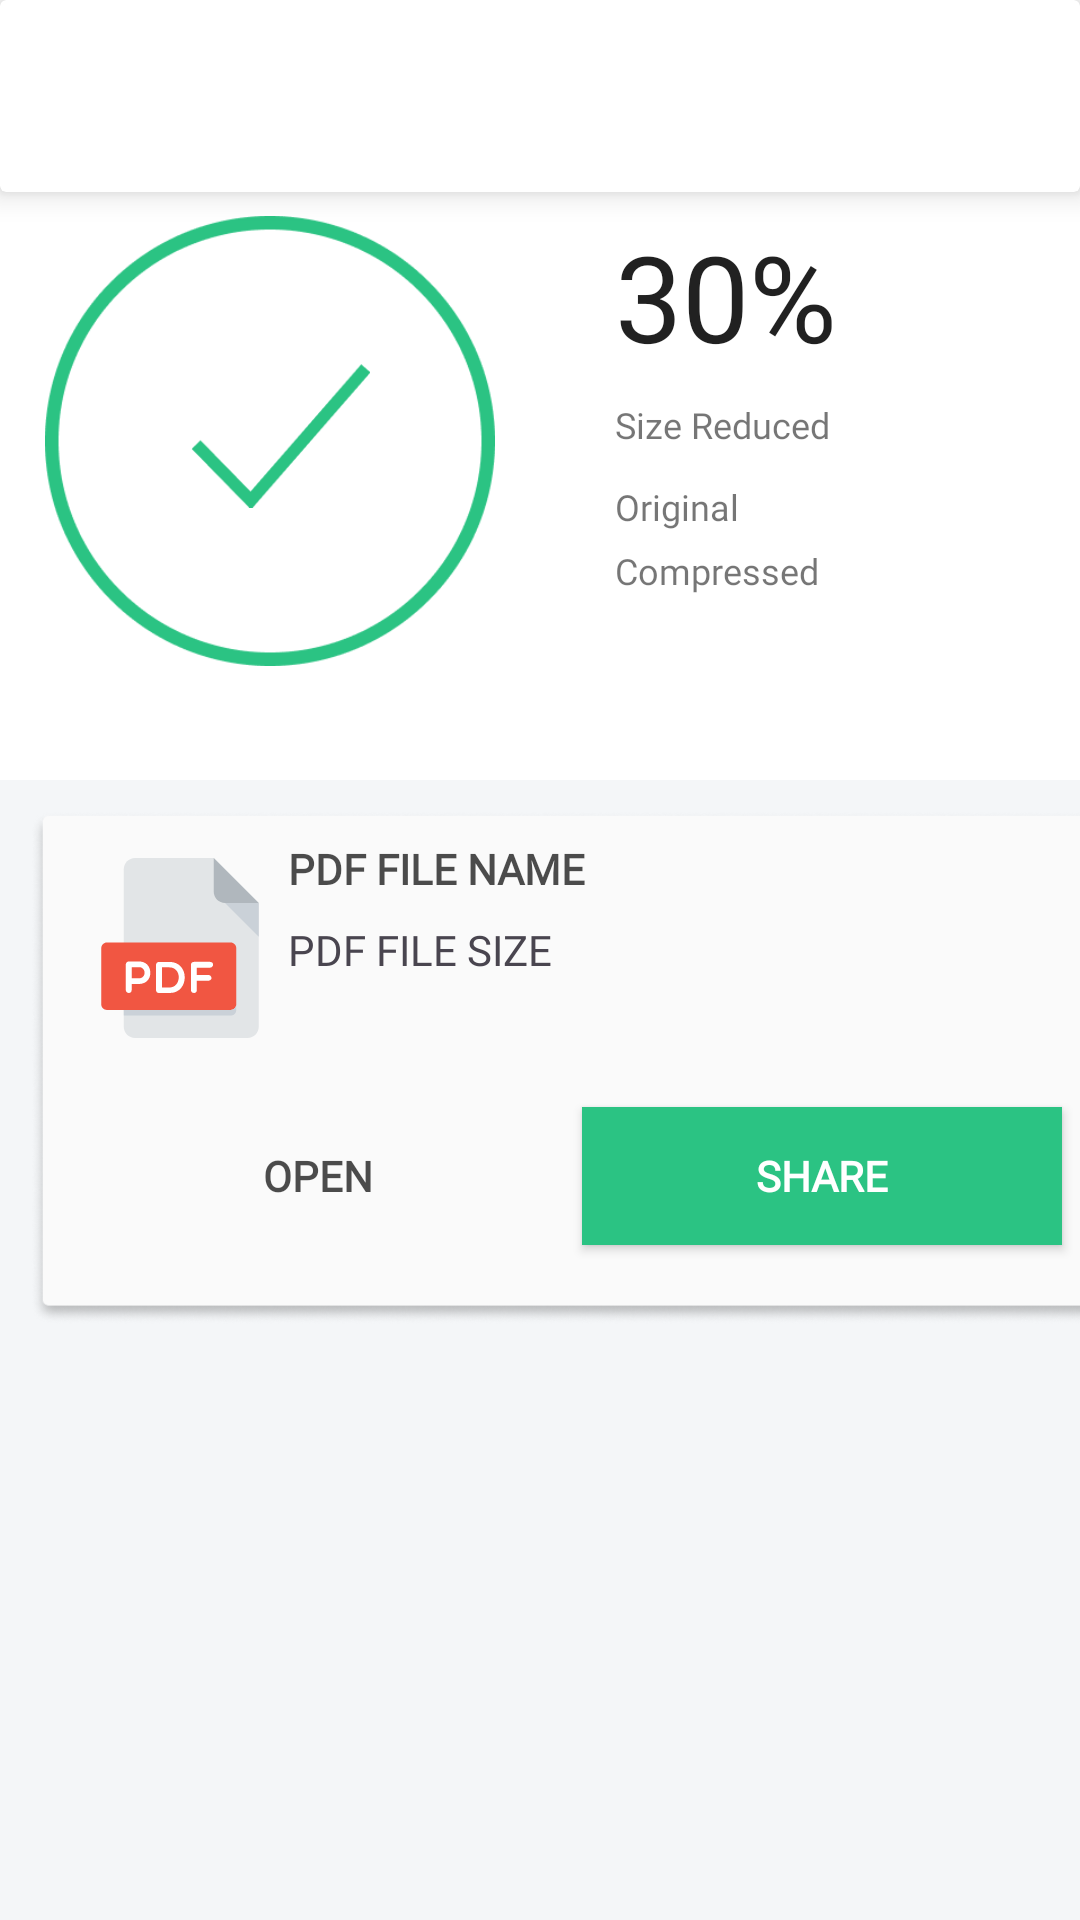

The Android layout XML behind this screen, and the referenced resources:
<!-- AndroidManifest.xml: application theme AppTheme -->
<!-- res/layout/final_result_layout.xml -->
<?xml version="1.0" encoding="utf-8"?>

<androidx.coordinatorlayout.widget.CoordinatorLayout xmlns:android="http://schemas.android.com/apk/res/android"
    xmlns:app="http://schemas.android.com/apk/res-auto"
    android:layout_width="match_parent"
    android:layout_height="match_parent"
    android:layout_above="@+id/btn_next_screen"
    android:background="#f4f6f8"
    android:fitsSystemWindows="true">

    <androidx.cardview.widget.CardView
        android:id="@+id/toolbar_card"
        android:layout_width="match_parent"
        android:layout_height="wrap_content"
        app:cardElevation="6dp">

        <androidx.appcompat.widget.Toolbar
            android:id="@+id/toolbar"
            android:layout_width="match_parent"
            android:layout_height="?attr/actionBarSize"
            app:contentInsetStart="0dp"></androidx.appcompat.widget.Toolbar>
    </androidx.cardview.widget.CardView>

    <com.google.android.material.appbar.AppBarLayout
        android:id="@+id/appbar"
        android:layout_width="match_parent"
        android:layout_height="260dp"
        android:background="#ffffff">

        <com.google.android.material.appbar.CollapsingToolbarLayout
            android:id="@+id/collapse_toolbar"
            android:layout_width="match_parent"
            android:layout_height="match_parent"
            app:layout_scrollFlags="scroll|exitUntilCollapsed">


            <LinearLayout
                android:layout_width="match_parent"
                android:layout_height="wrap_content"
                android:layout_gravity="center_horizontal"
                android:layout_marginTop="72dp"
                android:layout_marginBottom="20dp"
                android:gravity="center_horizontal"
                android:orientation="horizontal">

                <ImageView
                    android:layout_width="170dp"
                    android:layout_height="150dp"
                    android:layout_marginLeft="5dp"
                    android:src="@drawable/oval2"
                    android:visibility="visible" />

                <LinearLayout
                    android:layout_width="match_parent"
                    android:layout_height="wrap_content"
                    android:layout_marginLeft="30dp"
                    android:gravity="center_vertical"
                    android:orientation="vertical">

                    <LinearLayout
                        android:layout_width="match_parent"
                        android:layout_height="wrap_content"
                        android:orientation="horizontal">

                        <TextView
                            android:id="@+id/size_saved_no"
                            android:layout_width="wrap_content"
                            android:layout_height="wrap_content"
                            android:layout_marginRight="6dp"
                            android:fontFamily="@font/interextrabold"
                            android:text="30%"
                            android:textColor="#de000000"
                            android:textSize="40sp" />
                    </LinearLayout>

                    <TextView
                        android:id="@+id/app_size_saved"
                        android:layout_width="wrap_content"
                        android:layout_height="wrap_content"
                        android:layout_marginTop="8dp"
                        android:fontFamily="@font/intermedium"
                        android:lineSpacingExtra="4sp"
                        android:text="Size Reduced"
                        android:textColor="#89000000"
                        android:textSize="12sp" />

                    <TextView
                        android:id="@+id/original_size_saved"
                        android:layout_width="wrap_content"
                        android:layout_height="wrap_content"
                        android:layout_marginTop="11dp"
                        android:fontFamily="@font/intersemibold"
                        android:lineSpacingExtra="4sp"
                        android:text="Original "
                        android:textColor="#89000000"
                        android:textSize="12sp" />

                    <TextView
                        android:id="@+id/compressed_size_saved"
                        android:layout_width="wrap_content"
                        android:layout_height="wrap_content"
                        android:layout_marginTop="5dp"
                        android:fontFamily="@font/intersemibold"
                        android:lineSpacingExtra="4sp"
                        android:text="Compressed "
                        android:textColor="#89000000"
                        android:textSize="12sp" />
                </LinearLayout>


            </LinearLayout>

            <LinearLayout
                android:layout_width="match_parent"
                android:layout_height="wrap_content"
                android:layout_gravity="center_horizontal"
                android:layout_marginLeft="23dp"
                android:layout_marginTop="70dp"
                android:layout_marginBottom="20dp"
                android:orientation="vertical">

                <ImageView
                    android:layout_width="60dp"
                    android:layout_height="50dp"
                    android:layout_marginLeft="29dp"
                    android:layout_marginTop="50dp"
                    android:src="@drawable/path2" />
            </LinearLayout>


        </com.google.android.material.appbar.CollapsingToolbarLayout>

    </com.google.android.material.appbar.AppBarLayout>

    <RelativeLayout
        android:id="@+id/relative1"
        android:layout_width="375dp"
        android:layout_height="172dp"
        android:layout_margin="10dp"
        app:layout_behavior="com.google.android.material.appbar.AppBarLayout$ScrollingViewBehavior"
        android:background="@drawable/rectangle6">

        <ImageView
            android:id="@+id/finalimage"
            android:layout_width="60dp"
            android:layout_height="60dp"
            android:layout_alignParentLeft="true"
            android:layout_marginLeft="20dp"
            android:layout_marginTop="16dp"
            android:src="@drawable/pdf" />

        <TextView
            android:id="@+id/finalpdfname"
            android:layout_width="276dp"
            android:layout_height="wrap_content"
            android:layout_marginLeft="6dp"
            android:layout_marginTop="10dp"
            android:layout_toRightOf="@id/finalimage"
            android:fontFamily="@font/interextrabold"
            android:text="PDF FILE NAME"
            android:textColor="@color/spaceup_black"
            android:textStyle="bold" />

        <TextView
            android:id="@+id/finalpdfsize"
            android:layout_width="wrap_content"
            android:layout_height="wrap_content"
            android:layout_below="@id/finalpdfname"
            android:layout_marginLeft="6dp"
            android:layout_marginTop="8dp"
            android:layout_toRightOf="@id/finalimage"
            android:fontFamily="@font/intermedium"
            android:text="PDF FILE SIZE" />

        <Button
            android:id="@+id/openButtonFinal"
            android:layout_width="160dp"
            android:layout_height="46dp"
            android:layout_below="@id/finalimage"
            android:layout_marginLeft="16dp"
            android:layout_marginTop="23dp"
            android:layout_marginBottom="23dp"
            android:background="#0000000D"
            android:fontFamily="@font/intersemibold"
            android:src="@drawable/rectangle6"
            android:text="OPEN"
            android:textColor="@color/spaceup_black"
            android:textStyle="bold" />

        <Button
            android:id="@+id/shareButtonFinal"
            android:layout_width="160dp"
            android:layout_height="46dp"
            android:layout_below="@id/finalimage"
            android:layout_marginStart="8dp"
            android:layout_marginTop="23dp"
            android:layout_marginBottom="23dp"
            android:layout_toRightOf="@id/openButtonFinal"
            android:background="#2BC383"
            android:fontFamily="@font/intersemibold"
            android:src="@drawable/rectangle6"
            android:text="SHARE"
            android:textColor="@color/white"
            android:textStyle="bold" />

    </RelativeLayout>

    <androidx.recyclerview.widget.RecyclerView
        android:id="@+id/recycler_view"
        android:layout_marginTop="230dp"
        android:layout_width="match_parent"
        android:layout_height="match_parent"
        app:layout_behavior="@string/appbar_scrolling_view_behavior" />


</androidx.coordinatorlayout.widget.CoordinatorLayout>
<!-- resources referenced by this layout -->
<resources>
  <color name="spaceup_black">#b3000000</color>
  <color name="white">#ffffff</color>
  <!-- drawable oval2: png bitmap (drawable, 10775 bytes) -->
  <!-- drawable path2: png bitmap (drawable, 2370 bytes) -->
  <!-- drawable pdf (drawable) -->
  <vector xmlns:android="http://schemas.android.com/apk/res/android" android:height="40dp" android:viewportHeight="512" android:viewportWidth="512" android:width="40dp">
        
      <path android:fillColor="#E2E5E7" android:pathData="M128,0c-17.6,0 -32,14.4 -32,32v448c0,17.6 14.4,32 32,32h320c17.6,0 32,-14.4 32,-32V128L352,0H128z"/>
        
      <path android:fillColor="#B0B7BD" android:pathData="M384,128h96L352,0v96C352,113.6 366.4,128 384,128z"/>
        
      <path android:fillColor="#CAD1D8" android:pathData="M480,224l-96,-96l96,0z"/>
        
      <path android:fillColor="#F15642" android:pathData="M416,416c0,8.8 -7.2,16 -16,16H48c-8.8,0 -16,-7.2 -16,-16V256c0,-8.8 7.2,-16 16,-16h352c8.8,0 16,7.2 16,16V416z"/>
        
      <path android:fillColor="#FFFFFF" android:pathData="M101.74,303.15c0,-4.22 3.33,-8.83 8.69,-8.83h29.55c16.64,0 31.62,11.14 31.62,32.48c0,20.22 -14.98,31.49 -31.62,31.49h-21.36v16.9c0,5.63 -3.58,8.82 -8.19,8.82c-4.22,0 -8.69,-3.18 -8.69,-8.82V303.15zM118.62,310.43v31.87h21.36c8.58,0 15.36,-7.57 15.36,-15.5c0,-8.94 -6.78,-16.37 -15.36,-16.37H118.62z"/>
        
      <path android:fillColor="#FFFFFF" android:pathData="M196.66,384c-4.22,0 -8.83,-2.3 -8.83,-7.92v-72.67c0,-4.59 4.61,-7.94 8.83,-7.94h29.3c58.46,0 57.18,88.53 1.15,88.53H196.66zM204.72,311.09V368.4h21.23c34.54,0 36.08,-57.31 0,-57.31H204.72z"/>
        
      <path android:fillColor="#FFFFFF" android:pathData="M303.87,312.11v20.34h32.62c4.61,0 9.22,4.61 9.22,9.07c0,4.22 -4.61,7.68 -9.22,7.68h-32.62v26.86c0,4.48 -3.18,7.92 -7.66,7.92c-5.63,0 -9.07,-3.44 -9.07,-7.92v-72.67c0,-4.59 3.46,-7.94 9.07,-7.94h44.91c5.63,0 8.96,3.34 8.96,7.94c0,4.1 -3.33,8.7 -8.96,8.7h-37.25V312.11z"/>
        
      <path android:fillColor="#CAD1D8" android:pathData="M400,432H96v16h304c8.8,0 16,-7.2 16,-16v-16C416,424.8 408.8,432 400,432z"/>
      
  </vector>
  <!-- drawable rectangle6: png bitmap (drawable, 40228 bytes) -->
  <style name="AppTheme" parent="Theme.AppCompat.Light.DarkActionBar">
          
          <item name="colorPrimary">@color/colorPrimary</item>
          <item name="colorPrimaryDark">@color/colorPrimaryDark</item>
          <item name="colorAccent">@color/colorAccent</item>
          <item name="android:typeface">serif</item>
      </style>
  <color name="colorPrimaryDark">#303F9F</color>
  <color name="colorAccent">#cc000000</color>
  <!-- not gathered from this repository: default colours our renderer supplied (Android Studio template values) -->
  <color name="colorPrimary">#FF6200EE</color>
</resources>
